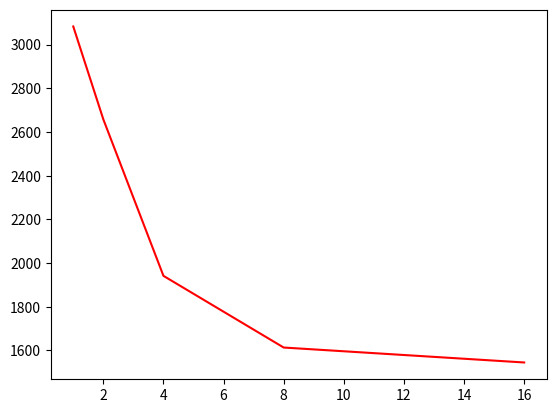

The script that saved this image:
import matplotlib.pyplot as plt
import numpy as np

# no speedups:
none = {1: 7711.6, 2: 6368.6, 4: 5365.6, 8: 2990.0, 16: 1370.4}
none_list = sorted(none.items())
none_x, none_y = zip(*none_list)

# parlay_rand:
parlay_rand = {1: 10478.0, 2: 6127.2, 4: 3432.0, 8: 1886.8, 16: 1675.0}
parlay_rand_list = sorted(parlay_rand.items())
parlay_rand_x, parlay_rand_y = zip(*parlay_rand_list)

# parlay_sort_by_agent:
by_agent = {1: 3083.2, 2: 2658.0, 4: 1941.6, 8: 1613.4, 16: 1545.0}
by_agent_list = sorted(by_agent.items())
by_agent_x, by_agent_y = zip(*by_agent_list)

# plt.plot(none_x, none_y, color = 'r')
# plt.plot(parlay_rand_x, parlay_rand_y, color = 'g')
plt.plot(by_agent_x, by_agent_y, color='r')
plt.show()
